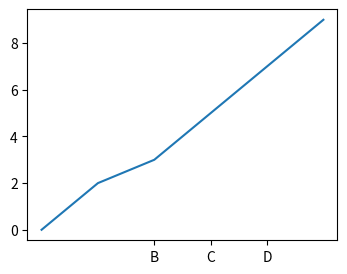

Recreate this plot in Python.
import matplotlib.pyplot as plt
w = 4
h = 3
d = 70
plt.figure(figsize=(w, h), dpi=d)
x = [0, 1, 2, 3, 4, 5]
y = [0, 2, 3, 5, 7, 9]
positions = (2, 3, 4)
labels = ("B", "C", "D")
plt.xticks(positions, labels)
plt.plot(x, y)
plt.show()
